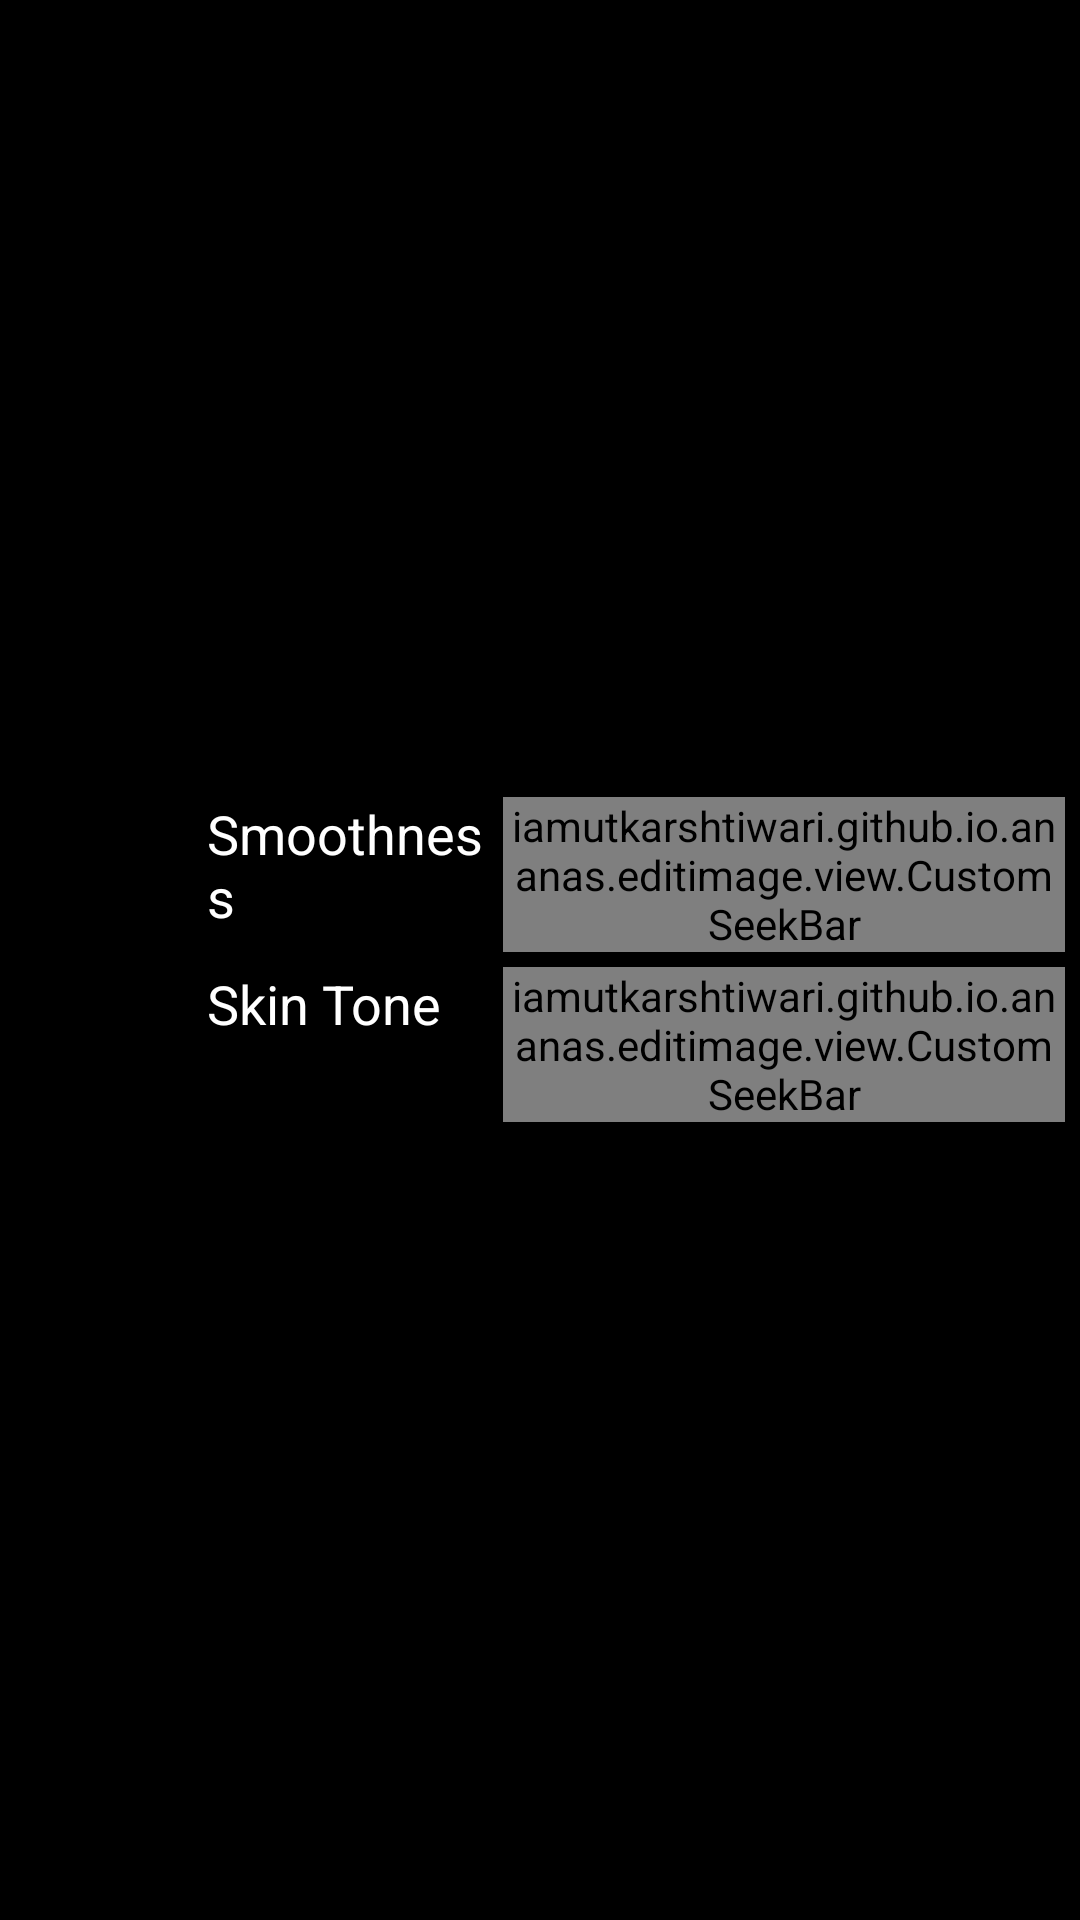

Android layout source for this screen:
<!-- AndroidManifest.xml: fallback theme Theme.MaterialComponents.DayNight.NoActionBar -->
<!-- res/layout/fragment_edit_image_beauty.xml -->
<RelativeLayout xmlns:android="http://schemas.android.com/apk/res/android"
    android:layout_width="fill_parent"
    android:layout_height="fill_parent"
    android:background="@color/main_backgroud">

    <ImageView
        android:id="@+id/back_to_main"
        android:layout_width="40dp"
        android:layout_marginLeft="16dp"
        android:layout_height="wrap_content"
        android:layout_alignParentLeft="true"
        android:layout_centerVertical="true"
        android:src="@drawable/image_edit_back" />

    <LinearLayout
        android:layout_width="fill_parent"
        android:layout_height="wrap_content"
        android:layout_centerInParent="true"
        android:layout_marginLeft="8dp"
        android:layout_toRightOf="@id/back_to_main"
        android:orientation="vertical"
        android:padding="5dp">

        <LinearLayout
            android:weightSum="3"
            android:layout_width="fill_parent"
            android:layout_height="wrap_content"
            android:orientation="horizontal">

            <TextView
                android:layout_weight="1"
                android:layout_width="0dp"
                android:layout_height="wrap_content"
                android:text="@string/iamutkarshtiwari_github_io_ananas_smooth"
                android:textColor="@color/white"
                android:textSize="18sp" />

            <iamutkarshtiwari.github.io.ananas.editimage.view.CustomSeekBar
                android:id="@+id/smooth_value_bar"
                android:layout_weight="2"
                android:layout_width="0dp"
                android:layout_height="wrap_content"
                android:layout_marginLeft="5dp"
                android:max="500"
                android:thumbTint="@color/white" />
        </LinearLayout>

        <LinearLayout
            android:weightSum="3"
            android:layout_width="fill_parent"
            android:layout_height="wrap_content"
            android:layout_marginTop="5dp"
            android:orientation="horizontal">

            <TextView
                android:layout_weight="1"
                android:layout_width="0dp"
                android:layout_height="wrap_content"
                android:text="@string/iamutkarshtiwari_github_io_ananas_white_skin"
                android:textColor="@color/white"
                android:textSize="18sp" />

            <iamutkarshtiwari.github.io.ananas.editimage.view.CustomSeekBar
                android:id="@+id/white_skin_value_bar"
                android:layout_weight="2"
                android:layout_width="0dp"
                android:layout_height="wrap_content"
                android:layout_marginLeft="5dp"
                android:max="10"
                android:thumbTint="@color/white" />
        </LinearLayout>

    </LinearLayout>

</RelativeLayout>
<!-- resources referenced by this layout -->
<resources>
  <color name="main_backgroud">#000000</color>
  <color name="white">#ffffff</color>
  <string name="iamutkarshtiwari_github_io_ananas_smooth">Smoothness</string>
  <string name="iamutkarshtiwari_github_io_ananas_white_skin">Skin Tone</string>
</resources>
